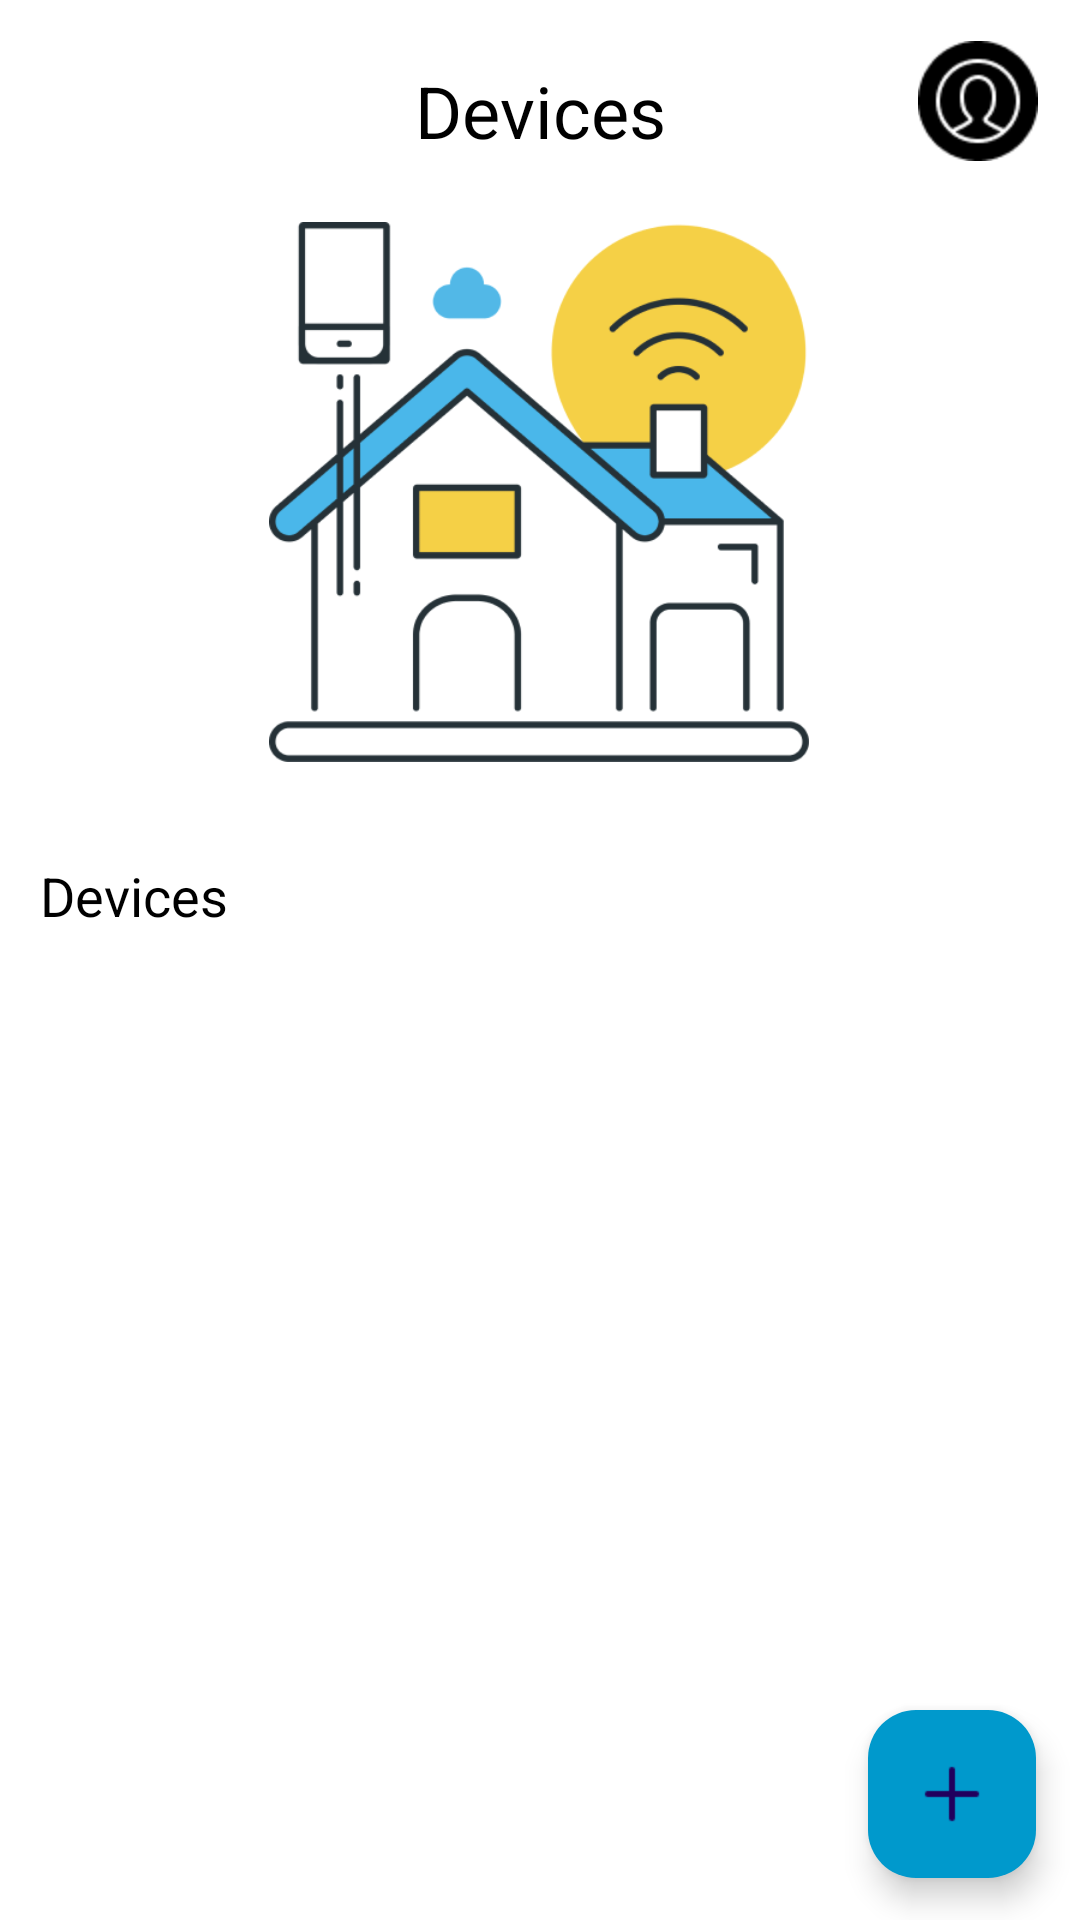

The Android layout XML behind this screen, and the referenced resources:
<!-- AndroidManifest.xml: application theme Theme.OPSC7312_POE -->
<!-- res/layout/fragment_devices_page.xml -->
<?xml version="1.0" encoding="utf-8"?>
<androidx.constraintlayout.widget.ConstraintLayout xmlns:android="http://schemas.android.com/apk/res/android"
    xmlns:app="http://schemas.android.com/apk/res-auto"
    xmlns:tools="http://schemas.android.com/tools"
    style="@style/SCREEN"
    android:layout_width="match_parent"
    android:layout_height="match_parent"
    tools:context=".DevicesPage">

    <ImageView
        android:id="@+id/imgProfilePicDP"
        android:layout_width="40dp"
        android:layout_height="40dp"
        android:src="@drawable/imgprofilepic"
        app:layout_constraintBottom_toBottomOf="parent"
        app:layout_constraintEnd_toEndOf="parent"
        app:layout_constraintHorizontal_bias="0.956"
        app:layout_constraintStart_toStartOf="parent"
        app:layout_constraintTop_toTopOf="parent"
        app:layout_constraintVertical_bias="0.023" />

    <TextView
        android:id="@+id/lblDeviceTitle"
        android:layout_width="wrap_content"
        android:layout_height="wrap_content"
        android:text="@string/devices_title"
        android:textAlignment="center"
        android:textSize="24sp"
        style="@style/TEXT"
        app:layout_constraintBottom_toBottomOf="parent"
        app:layout_constraintEnd_toEndOf="parent"
        app:layout_constraintStart_toStartOf="parent"
        app:layout_constraintTop_toTopOf="parent"
        app:layout_constraintVertical_bias="0.034" />

    <ImageView
        android:id="@+id/smartHomeImage"
        android:layout_width="210dp"
        android:layout_height="180dp"
        android:src="@drawable/imgdevicepagebcakground"
        app:layout_constraintBottom_toBottomOf="parent"
        app:layout_constraintEnd_toEndOf="parent"
        app:layout_constraintHorizontal_bias="0.497"
        app:layout_constraintStart_toStartOf="parent"
        app:layout_constraintTop_toTopOf="parent"
        app:layout_constraintVertical_bias="0.161" />

    <TextView
        android:id="@+id/lblDevices"
        android:layout_width="wrap_content"
        android:layout_height="wrap_content"
        android:text="@string/devices_title"
        android:textSize="18sp"
        style="@style/TEXT"
        app:layout_constraintBottom_toBottomOf="parent"
        app:layout_constraintEnd_toEndOf="parent"
        app:layout_constraintHorizontal_bias="0.045"
        app:layout_constraintStart_toStartOf="parent"
        app:layout_constraintTop_toTopOf="parent"
        app:layout_constraintVertical_bias="0.465" />

    <androidx.recyclerview.widget.RecyclerView
        android:id="@+id/lstDevices"
        android:layout_width="378dp"
        android:layout_height="247dp"
        style="@style/LIST"
        app:layout_constraintBottom_toBottomOf="parent"
        app:layout_constraintEnd_toEndOf="parent"
        app:layout_constraintHorizontal_bias="0.484"
        app:layout_constraintStart_toStartOf="parent"
        app:layout_constraintTop_toTopOf="parent"
        app:layout_constraintVertical_bias="0.799" />

    <com.google.android.material.floatingactionbutton.FloatingActionButton
        android:id="@+id/btnAdd"
        android:layout_width="wrap_content"
        android:layout_height="wrap_content"
        android:backgroundTint="@android:color/holo_blue_dark"
        android:src="@drawable/imgaddicon"
        app:layout_constraintBottom_toBottomOf="parent"
        app:layout_constraintEnd_toEndOf="parent"
        app:layout_constraintHorizontal_bias="0.952"
        app:layout_constraintStart_toStartOf="parent"
        app:layout_constraintTop_toTopOf="parent"
        app:layout_constraintVertical_bias="0.976" />

</androidx.constraintlayout.widget.ConstraintLayout>
<!-- resources referenced by this layout -->
<resources>
  <!-- drawable imgaddicon: png bitmap (drawable, 248 bytes) -->
  <!-- drawable imgdevicepagebcakground: png bitmap (drawable, 38843 bytes) -->
  <!-- drawable imgprofilepic: png bitmap (drawable, 1823 bytes) -->
  <string name="devices_title">Devices</string>
  <style name="LIST">
          <item name="android:textColor">#FFFFFF</item>
      </style>
  <style name="SCREEN">
          <item name="android:background">#FFFFFF</item>
      </style>
  <style name="TEXT">
          <item name="android:textColor">#000000</item>
      </style>
  <style name="Theme.OPSC7312_POE" parent="Base.Theme.OPSC7312_POE" />
  <style name="Base.Theme.OPSC7312_POE" parent="Theme.Material3.DayNight.NoActionBar">
          
      </style>
</resources>
